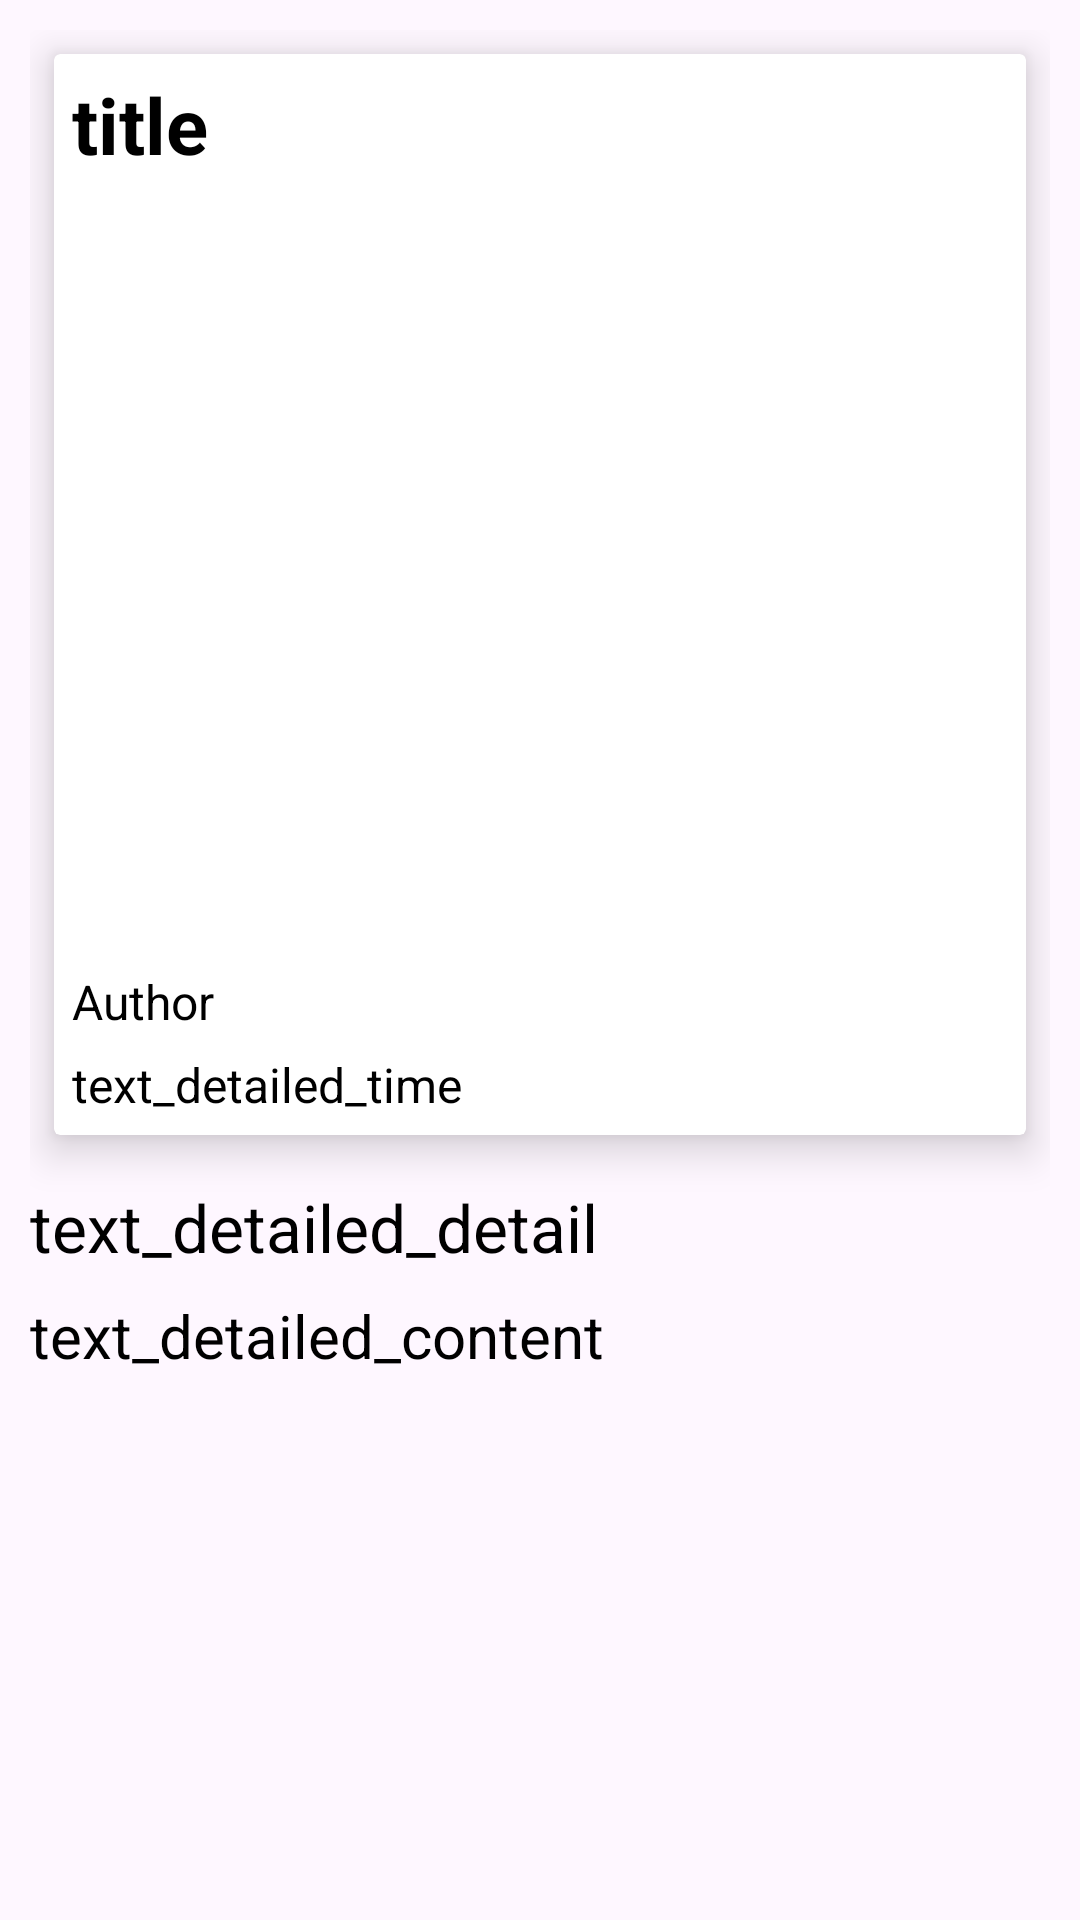

The Android layout XML behind this screen, and the referenced resources:
<!-- AndroidManifest.xml: application theme Theme.NewsApplicationIntegration -->
<!-- res/layout/activity_details.xml -->
<?xml version="1.0" encoding="utf-8"?>
<LinearLayout xmlns:android="http://schemas.android.com/apk/res/android"
    xmlns:app="http://schemas.android.com/apk/res-auto"
    xmlns:tools="http://schemas.android.com/tools"
    android:layout_width="match_parent"
    android:layout_height="match_parent"
    android:padding="10dp"
    tools:context=".DetailsActivity">

    <ScrollView

        style="@android:style/Widget.Holo.Light.ScrollView"
        android:layout_width="match_parent"
        android:layout_height="wrap_content">

        <LinearLayout
            android:layout_width="match_parent"
            android:layout_height="wrap_content"
            android:orientation="vertical">

            <androidx.cardview.widget.CardView
                android:layout_width="match_parent"
                android:layout_height="wrap_content"
                android:layout_margin="8dp"
                app:cardElevation="8dp">

                <LinearLayout
                    android:layout_width="match_parent"
                    android:layout_height="wrap_content"
                    android:layout_margin="6dp"
                    android:orientation="vertical">

                    <TextView
                        android:id="@+id/text_detailed_title"
                        android:layout_width="match_parent"
                        android:layout_height="wrap_content"
                        android:text="title"
                        android:textColor="@color/black"
                        android:textSize="26sp"
                        android:textStyle="bold" />

                    <ImageView
                        android:id="@+id/img_detail_news"
                        android:layout_width="match_parent"
                        android:layout_height="250dp"
                        android:layout_marginTop="8dp"
                        android:scaleType="fitXY"
                        android:src="@drawable/placeholder_image" />

                    <TextView
                        android:id="@+id/text_detailed_author"
                        android:layout_width="match_parent"
                        android:layout_height="wrap_content"
                        android:layout_marginTop="6dp"
                        android:text="Author"
                        android:textColor="@color/black"
                        android:textSize="16sp" />

                    <TextView
                        android:id="@+id/text_detailed_time"
                        android:layout_width="match_parent"
                        android:layout_height="wrap_content"
                        android:layout_marginTop="6dp"
                        android:text="text_detailed_time"
                        android:textColor="@color/black"
                        android:textSize="16sp" />
                </LinearLayout>
            </androidx.cardview.widget.CardView>

            <TextView
                android:id="@+id/text_detailed_detail"
                android:layout_width="match_parent"
                android:layout_height="wrap_content"
                android:layout_marginTop="8dp"
                android:text="text_detailed_detail"
                android:textColor="@color/black"
                android:textSize="22sp" />

            <TextView
                android:id="@+id/text_detailed_content"
                android:layout_width="match_parent"
                android:layout_height="wrap_content"
                android:layout_marginTop="8dp"
                android:text="text_detailed_content"
                android:textColor="@color/black"
                android:textSize="20sp" />

        </LinearLayout>

    </ScrollView>

</LinearLayout>
<!-- resources referenced by this layout -->
<resources>
  <style name="Theme.NewsApplicationIntegration" parent="Base.Theme.NewsApplicationIntegration" />
  <style name="Base.Theme.NewsApplicationIntegration" parent="Theme.Material3.DayNight">
          
          
      </style>
  <!-- not gathered from this repository: default colours our renderer supplied (Android Studio template values) -->
  <color name="black">#FF000000</color>
</resources>
